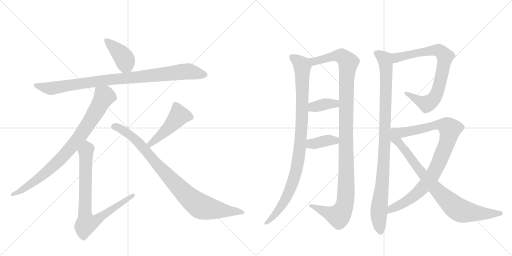
t = 0.00 s
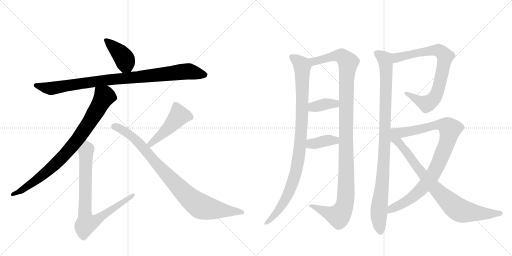
t = 2.46 s
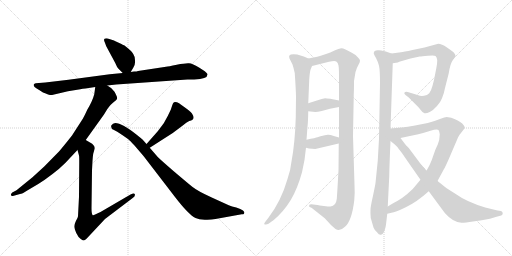
t = 4.92 s
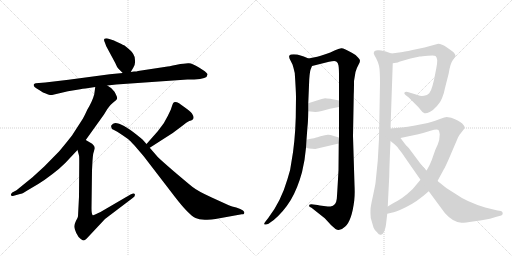
t = 7.38 s
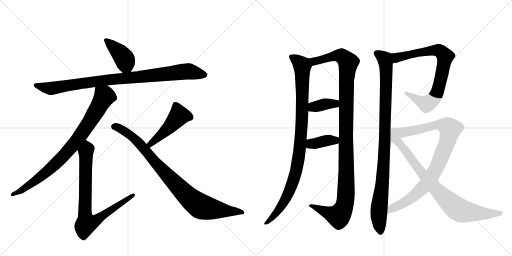
t = 9.84 s
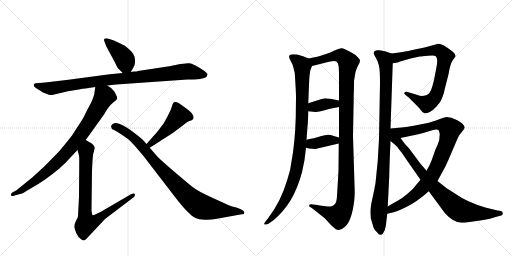
t = 12.29 s

The animated SVG that drew these frames (rendered in a browser with its animation timeline set to each time). Animation: 14 CSS @keyframes rules; one cycle of 12.29 s.

<svg version="1.1" viewBox="0 0 2048 1024" xmlns="http://www.w3.org/2000/svg">
  <g stroke="lightgray" stroke-dasharray="1,1" stroke-width="1" transform="scale(4, 4)">
    <line x1="0" y1="0" x2="256" y2="256"></line>
    <line x1="256" y1="0" x2="0" y2="256"></line>
    <line x1="128" y1="0" x2="128" y2="256"></line>
    <line x1="0" y1="128" x2="256" y2="128"></line>
    <line x1="256" y1="0" x2="512" y2="256"></line>
    <line x1="512" y1="0" x2="256" y2="256"></line>
    <line x1="384" y1="0" x2="384" y2="256"></line>
    <line x1="256" y1="128" x2="512" y2="128"></line>
  </g>
<g transform="scale(1, -1) translate(0, -850)">
   <style type="text/css">
    @keyframes keyframes0 {
      from {
       stroke: black;
       stroke-dashoffset: 406;
       stroke-width: 128;
       }
       57% {
       animation-timing-function: step-end;
       stroke: black;
       stroke-dashoffset: 0;
       stroke-width: 128;
       }
       to {
       stroke: black;
       stroke-width: 1024;
       }
       }
       #make-me-a-hanzi-animation-0 {
         animation: keyframes0 0.580404s both;
         animation-delay: 0.000000s;
         animation-timing-function: linear;
       }
    @keyframes keyframes1 {
      from {
       stroke: black;
       stroke-dashoffset: 942;
       stroke-width: 128;
       }
       75% {
       animation-timing-function: step-end;
       stroke: black;
       stroke-dashoffset: 0;
       stroke-width: 128;
       }
       to {
       stroke: black;
       stroke-width: 1024;
       }
       }
       #make-me-a-hanzi-animation-1 {
         animation: keyframes1 1.016602s both;
         animation-delay: 0.580404s;
         animation-timing-function: linear;
       }
    @keyframes keyframes2 {
      from {
       stroke: black;
       stroke-dashoffset: 845;
       stroke-width: 128;
       }
       73% {
       animation-timing-function: step-end;
       stroke: black;
       stroke-dashoffset: 0;
       stroke-width: 128;
       }
       to {
       stroke: black;
       stroke-width: 1024;
       }
       }
       #make-me-a-hanzi-animation-2 {
         animation: keyframes2 0.937663s both;
         animation-delay: 1.597005s;
         animation-timing-function: linear;
       }
    @keyframes keyframes3 {
      from {
       stroke: black;
       stroke-dashoffset: 806;
       stroke-width: 128;
       }
       72% {
       animation-timing-function: step-end;
       stroke: black;
       stroke-dashoffset: 0;
       stroke-width: 128;
       }
       to {
       stroke: black;
       stroke-width: 1024;
       }
       }
       #make-me-a-hanzi-animation-3 {
         animation: keyframes3 0.905924s both;
         animation-delay: 2.534668s;
         animation-timing-function: linear;
       }
    @keyframes keyframes4 {
      from {
       stroke: black;
       stroke-dashoffset: 468;
       stroke-width: 128;
       }
       60% {
       animation-timing-function: step-end;
       stroke: black;
       stroke-dashoffset: 0;
       stroke-width: 128;
       }
       to {
       stroke: black;
       stroke-width: 1024;
       }
       }
       #make-me-a-hanzi-animation-4 {
         animation: keyframes4 0.630859s both;
         animation-delay: 3.440592s;
         animation-timing-function: linear;
       }
    @keyframes keyframes5 {
      from {
       stroke: black;
       stroke-dashoffset: 901;
       stroke-width: 128;
       }
       75% {
       animation-timing-function: step-end;
       stroke: black;
       stroke-dashoffset: 0;
       stroke-width: 128;
       }
       to {
       stroke: black;
       stroke-width: 1024;
       }
       }
       #make-me-a-hanzi-animation-5 {
         animation: keyframes5 0.983236s both;
         animation-delay: 4.071452s;
         animation-timing-function: linear;
       }
    @keyframes keyframes6 {
      from {
       stroke: black;
       stroke-dashoffset: 979;
       stroke-width: 128;
       }
       76% {
       animation-timing-function: step-end;
       stroke: black;
       stroke-dashoffset: 0;
       stroke-width: 128;
       }
       to {
       stroke: black;
       stroke-width: 1024;
       }
       }
       #make-me-a-hanzi-animation-6 {
         animation: keyframes6 1.046712s both;
         animation-delay: 5.054687s;
         animation-timing-function: linear;
       }
    @keyframes keyframes7 {
      from {
       stroke: black;
       stroke-dashoffset: 1159;
       stroke-width: 128;
       }
       79% {
       animation-timing-function: step-end;
       stroke: black;
       stroke-dashoffset: 0;
       stroke-width: 128;
       }
       to {
       stroke: black;
       stroke-width: 1024;
       }
       }
       #make-me-a-hanzi-animation-7 {
         animation: keyframes7 1.193197s both;
         animation-delay: 6.101400s;
         animation-timing-function: linear;
       }
    @keyframes keyframes8 {
      from {
       stroke: black;
       stroke-dashoffset: 372;
       stroke-width: 128;
       }
       55% {
       animation-timing-function: step-end;
       stroke: black;
       stroke-dashoffset: 0;
       stroke-width: 128;
       }
       to {
       stroke: black;
       stroke-width: 1024;
       }
       }
       #make-me-a-hanzi-animation-8 {
         animation: keyframes8 0.552734s both;
         animation-delay: 7.294596s;
         animation-timing-function: linear;
       }
    @keyframes keyframes9 {
      from {
       stroke: black;
       stroke-dashoffset: 380;
       stroke-width: 128;
       }
       55% {
       animation-timing-function: step-end;
       stroke: black;
       stroke-dashoffset: 0;
       stroke-width: 128;
       }
       to {
       stroke: black;
       stroke-width: 1024;
       }
       }
       #make-me-a-hanzi-animation-9 {
         animation: keyframes9 0.559245s both;
         animation-delay: 7.847331s;
         animation-timing-function: linear;
       }
    @keyframes keyframes10 {
      from {
       stroke: black;
       stroke-dashoffset: 989;
       stroke-width: 128;
       }
       76% {
       animation-timing-function: step-end;
       stroke: black;
       stroke-dashoffset: 0;
       stroke-width: 128;
       }
       to {
       stroke: black;
       stroke-width: 1024;
       }
       }
       #make-me-a-hanzi-animation-10 {
         animation: keyframes10 1.054850s both;
         animation-delay: 8.406576s;
         animation-timing-function: linear;
       }
    @keyframes keyframes11 {
      from {
       stroke: black;
       stroke-dashoffset: 784;
       stroke-width: 128;
       }
       72% {
       animation-timing-function: step-end;
       stroke: black;
       stroke-dashoffset: 0;
       stroke-width: 128;
       }
       to {
       stroke: black;
       stroke-width: 1024;
       }
       }
       #make-me-a-hanzi-animation-11 {
         animation: keyframes11 0.888021s both;
         animation-delay: 9.461426s;
         animation-timing-function: linear;
       }
    @keyframes keyframes12 {
      from {
       stroke: black;
       stroke-dashoffset: 929;
       stroke-width: 128;
       }
       75% {
       animation-timing-function: step-end;
       stroke: black;
       stroke-dashoffset: 0;
       stroke-width: 128;
       }
       to {
       stroke: black;
       stroke-width: 1024;
       }
       }
       #make-me-a-hanzi-animation-12 {
         animation: keyframes12 1.006022s both;
         animation-delay: 10.349447s;
         animation-timing-function: linear;
       }
    @keyframes keyframes13 {
      from {
       stroke: black;
       stroke-dashoffset: 846;
       stroke-width: 128;
       }
       73% {
       animation-timing-function: step-end;
       stroke: black;
       stroke-dashoffset: 0;
       stroke-width: 128;
       }
       to {
       stroke: black;
       stroke-width: 1024;
       }
       }
       #make-me-a-hanzi-animation-13 {
         animation: keyframes13 0.938477s both;
         animation-delay: 11.355469s;
         animation-timing-function: linear;
       }
</style>
<path d="M 523 562 L 533 579 Q 542 591 540 609 Q 539 626 533 634 Q 528 645 498 668 Q 497 668 477 678 Q 457 688 456 688 L 431 696 Q 422 698 418 695 Q 414 691 419 681 L 425 665 L 461 598 Q 468 581 473 576 L 491 558 C 510 539 510 539 523 562 Z" fill="lightgray"></path> 
<path d="M 465 512 L 750 532 L 777 532 Q 830 534 830 552 Q 831 557 810 571 L 796 580 Q 770 596 756 597 Q 742 598 707 591 Q 673 584 664 583 L 552 566 Q 548 564 536 564 L 523 562 L 491 558 L 439 553 L 274 531 L 181 520 L 143 517 Q 137 516 135 512 Q 132 503 155 491 L 172 480 Q 200 468 208 470 L 272 485 L 321 493 Q 330 495 342 496 L 381 502 L 429 508 L 465 512 Z" fill="lightgray"></path> 
<path d="M 381 502 L 377 473 Q 370 446 349 411 Q 334 378 328 370 L 288 308 Q 254 265 236 244 L 177 184 L 130 141 L 66 89 L 49 80 Q 42 74 44 69 Q 46 64 55 67 L 80 74 Q 88 74 109 88 L 153 114 Q 179 130 210 154 Q 236 173 261 198 L 310 250 L 343 290 L 416 392 Q 433 421 442 430 Q 451 439 459 445 Q 467 451 468 455 Q 470 459 465 469 Q 461 479 458 483 L 449 493 Q 444 499 429 508 C 404 525 385 532 381 502 Z" fill="lightgray"></path> 
<path d="M 310 250 L 316 228 Q 317 227 317 200 L 316 63 L 312 -15 Q 312 -19 304 -33 Q 297 -48 297 -55 Q 297 -63 305 -82 Q 314 -101 323 -106 Q 332 -112 335 -112 Q 339 -112 346 -105 L 420 -26 L 532 59 Q 542 66 539 74 Q 536 79 522 72 L 402 2 Q 401 2 387 -5 Q 373 -13 370 -10 Q 366 -4 366 17 L 368 169 L 370 207 Q 372 237 375 242 L 378 254 Q 380 263 374 269 Q 370 276 360 280 L 343 290 C 317 305 302 279 310 250 Z" fill="lightgray"></path> 
<path d="M 631 325 L 586 274 C 566 252 574 243 599 259 L 691 318 L 731 348 Q 746 362 757 366 Q 783 372 770 392 Q 768 399 748 414 L 723 432 Q 717 438 708 441 Q 700 443 696 441 Q 692 439 689 429 L 683 411 L 671 386 L 655 357 L 631 325 Z" fill="lightgray"></path> 
<path d="M 586 274 L 570 292 Q 567 295 548 310 Q 488 358 461 358 L 452 355 L 445 348 Q 444 345 445 342 Q 445 333 456 330 Q 467 326 486 312 L 512 294 Q 519 289 538 268 L 574 226 L 700 62 Q 754 -8 782 -22 Q 795 -28 819 -29 Q 843 -30 862 -26 L 967 -7 Q 979 -8 977 2 Q 975 8 961 14 L 945 20 Q 927 24 915 29 L 847 60 Q 790 86 769 103 Q 748 120 695 165 Q 643 210 631 222 L 599 259 L 586 274 Z" fill="lightgray"></path> 
<path d="M 1234 616 L 1215 624 L 1189 632 Q 1161 635 1158 628 Q 1155 628 1158 616 L 1170 592 Q 1174 580 1179 558 Q 1184 484 1184 462 L 1183 380 Q 1180 279 1166 204 Q 1163 172 1150 134 Q 1124 44 1073 -22 L 1062 -36 Q 1055 -45 1057 -47 Q 1065 -50 1074 -45 L 1095 -30 Q 1135 4 1163 50 Q 1190 95 1208 161 L 1218 210 L 1224 259 L 1226 291 L 1230 344 Q 1232 356 1233 405 L 1233 437 L 1237 533 Q 1239 566 1244 576 L 1248 586 C 1255 607 1255 607 1234 616 Z" fill="lightgray"></path> 
<path d="M 1418 111 L 1412 306 L 1415 472 Q 1416 488 1416 526 L 1422 562 Q 1427 579 1434 591 Q 1440 602 1440 607 Q 1440 612 1432 620 Q 1427 629 1409 638 Q 1375 658 1365 657 Q 1355 656 1338 648 Q 1320 639 1307 635 L 1286 628 Q 1278 625 1234 616 C 1205 610 1219 579 1248 586 L 1316 603 Q 1340 608 1345 604 Q 1352 600 1354 588 Q 1356 575 1356 548 L 1356 448 L 1356 422 L 1356 300 L 1355 276 L 1354 169 Q 1348 61 1347 54 Q 1344 26 1322 24 Q 1314 24 1295 26 Q 1276 28 1270 30 L 1253 32 Q 1245 34 1240 32 Q 1237 32 1237 28 Q 1233 23 1246 19 L 1299 -23 L 1312 -37 Q 1322 -50 1342 -66 Q 1360 -77 1381 -56 Q 1407 -33 1417 48 Q 1420 74 1418 111 Z" fill="lightgray"></path> 
<path d="M 1233 405 L 1261 402 Q 1270 402 1287 406 L 1320 415 L 1356 422 C 1385 428 1385 442 1356 448 L 1321 455 Q 1305 457 1300 457 Q 1295 456 1274 450 L 1233 437 C 1204 428 1203 408 1233 405 Z" fill="lightgray"></path> 
<path d="M 1224 259 L 1236 256 L 1261 254 L 1355 276 C 1384 283 1385 292 1356 300 L 1335 306 Q 1319 312 1311 311 Q 1302 310 1282 305 L 1270 301 Q 1264 299 1226 291 C 1197 285 1195 266 1224 259 Z" fill="lightgray"></path> 
<path d="M 1566 636 L 1543 644 Q 1537 646 1516 649 Q 1495 651 1495 636 Q 1497 630 1504 618 Q 1511 605 1516 587 Q 1520 569 1520 518 L 1516 295 L 1511 207 L 1502 118 Q 1501 110 1492 67 Q 1482 23 1482 11 Q 1481 -1 1483 -22 L 1494 -60 Q 1498 -71 1509 -80 Q 1516 -91 1524 -89 Q 1532 -87 1538 -73 Q 1543 -59 1544 -48 L 1549 -5 L 1551 24 L 1557 146 Q 1558 199 1562 286 L 1562 336 L 1571 597 C 1572 627 1572 634 1566 636 Z" fill="lightgray"></path> 
<path d="M 1591 600 L 1597 603 L 1642 616 L 1679 624 Q 1686 624 1712 627 Q 1737 630 1742 626 Q 1747 622 1749 610 Q 1749 595 1745 576 L 1736 530 L 1730 507 Q 1724 485 1717 477 Q 1709 469 1696 467 Q 1682 465 1673 469 Q 1663 473 1644 478 L 1631 482 Q 1622 484 1618 480 Q 1615 476 1622 470 L 1635 460 L 1655 440 Q 1674 422 1683 410 Q 1691 398 1698 397 Q 1705 395 1719 402 Q 1733 409 1748 426 Q 1763 443 1768 457 Q 1776 475 1780 498 L 1795 557 Q 1801 596 1811 609 L 1822 624 Q 1823 634 1809 645 L 1788 660 Q 1766 675 1753 675 L 1698 660 L 1650 650 Q 1613 642 1604 641 L 1566 636 C 1536 632 1541 593 1571 597 L 1591 600 Z" fill="lightgray"></path> 
<path d="M 1750 126 L 1776 174 Q 1780 180 1793 209 L 1832 300 Q 1835 308 1847 322 Q 1858 335 1859 340 Q 1859 345 1849 356 Q 1838 366 1805 379 Q 1790 382 1786 382 Q 1782 382 1757 373 Q 1732 363 1711 358 L 1655 347 Q 1628 342 1616 341 L 1562 336 C 1532 333 1573 292 1602 298 L 1673 313 Q 1694 318 1722 327 Q 1749 336 1754 330 Q 1757 326 1759 313 Q 1759 291 1751 272 Q 1742 253 1740 247 L 1727 210 Q 1719 188 1706 167 L 1682 131 L 1666 112 Q 1652 92 1629 74 Q 1605 55 1594 49 Q 1583 43 1551 24 C 1525 9 1520 -11 1549 -5 L 1566 -1 Q 1580 0 1623 21 Q 1666 41 1715 85 L 1750 126 Z" fill="lightgray"></path> 
<path d="M 1715 85 L 1780 -3 Q 1812 -39 1846 -41 Q 1862 -41 1892 -36 L 1927 -31 Q 1963 -25 1986 -17 L 2005 -12 Q 2012 -9 2011 -2 Q 2009 4 2004 6 L 1990 8 L 1941 20 Q 1866 43 1826 72 Q 1786 94 1750 126 L 1706 167 L 1682 195 L 1635 258 Q 1622 271 1620 274 L 1602 298 C 1556 360 1508 330 1562 286 L 1578 273 Q 1589 264 1595 254 Q 1600 250 1631 204 L 1682 131 L 1715 85 Z" fill="lightgray"></path> 
      <clipPath id="make-me-a-hanzi-clip-0">
      <path d="M 523 562 L 533 579 Q 542 591 540 609 Q 539 626 533 634 Q 528 645 498 668 Q 497 668 477 678 Q 457 688 456 688 L 431 696 Q 422 698 418 695 Q 414 691 419 681 L 425 665 L 461 598 Q 468 581 473 576 L 491 558 C 510 539 510 539 523 562 Z" fill="lightgray"></path>
      </clipPath>
      <path clip-path="url(#make-me-a-hanzi-clip-0)" d="M 425 688 L 482 635 L 499 612 L 516 572 " fill="none" id="make-me-a-hanzi-animation-0" stroke-dasharray="278 556" stroke-linecap="round"></path>

      <clipPath id="make-me-a-hanzi-clip-1">
      <path d="M 465 512 L 750 532 L 777 532 Q 830 534 830 552 Q 831 557 810 571 L 796 580 Q 770 596 756 597 Q 742 598 707 591 Q 673 584 664 583 L 552 566 Q 548 564 536 564 L 523 562 L 491 558 L 439 553 L 274 531 L 181 520 L 143 517 Q 137 516 135 512 Q 132 503 155 491 L 172 480 Q 200 468 208 470 L 272 485 L 321 493 Q 330 495 342 496 L 381 502 L 429 508 L 465 512 Z" fill="lightgray"></path>
      </clipPath>
      <path clip-path="url(#make-me-a-hanzi-clip-1)" d="M 142 509 L 201 496 L 419 529 L 752 565 L 821 551 " fill="none" id="make-me-a-hanzi-animation-1" stroke-dasharray="814 1628" stroke-linecap="round"></path>

      <clipPath id="make-me-a-hanzi-clip-2">
      <path d="M 381 502 L 377 473 Q 370 446 349 411 Q 334 378 328 370 L 288 308 Q 254 265 236 244 L 177 184 L 130 141 L 66 89 L 49 80 Q 42 74 44 69 Q 46 64 55 67 L 80 74 Q 88 74 109 88 L 153 114 Q 179 130 210 154 Q 236 173 261 198 L 310 250 L 343 290 L 416 392 Q 433 421 442 430 Q 451 439 459 445 Q 467 451 468 455 Q 470 459 465 469 Q 461 479 458 483 L 449 493 Q 444 499 429 508 C 404 525 385 532 381 502 Z" fill="lightgray"></path>
      </clipPath>
      <path clip-path="url(#make-me-a-hanzi-clip-2)" d="M 388 494 L 418 464 L 360 364 L 302 282 L 258 230 L 191 166 L 96 95 L 50 73 " fill="none" id="make-me-a-hanzi-animation-2" stroke-dasharray="717 1434" stroke-linecap="round"></path>

      <clipPath id="make-me-a-hanzi-clip-3">
      <path d="M 310 250 L 316 228 Q 317 227 317 200 L 316 63 L 312 -15 Q 312 -19 304 -33 Q 297 -48 297 -55 Q 297 -63 305 -82 Q 314 -101 323 -106 Q 332 -112 335 -112 Q 339 -112 346 -105 L 420 -26 L 532 59 Q 542 66 539 74 Q 536 79 522 72 L 402 2 Q 401 2 387 -5 Q 373 -13 370 -10 Q 366 -4 366 17 L 368 169 L 370 207 Q 372 237 375 242 L 378 254 Q 380 263 374 269 Q 370 276 360 280 L 343 290 C 317 305 302 279 310 250 Z" fill="lightgray"></path>
      </clipPath>
      <path clip-path="url(#make-me-a-hanzi-clip-3)" d="M 344 281 L 350 254 L 343 241 L 340 -9 L 345 -44 L 375 -37 L 534 70 " fill="none" id="make-me-a-hanzi-animation-3" stroke-dasharray="678 1356" stroke-linecap="round"></path>

      <clipPath id="make-me-a-hanzi-clip-4">
      <path d="M 631 325 L 586 274 C 566 252 574 243 599 259 L 691 318 L 731 348 Q 746 362 757 366 Q 783 372 770 392 Q 768 399 748 414 L 723 432 Q 717 438 708 441 Q 700 443 696 441 Q 692 439 689 429 L 683 411 L 671 386 L 655 357 L 631 325 Z" fill="lightgray"></path>
      </clipPath>
      <path clip-path="url(#make-me-a-hanzi-clip-4)" d="M 759 381 L 716 388 L 648 313 L 602 274 L 595 275 " fill="none" id="make-me-a-hanzi-animation-4" stroke-dasharray="340 680" stroke-linecap="round"></path>

      <clipPath id="make-me-a-hanzi-clip-5">
      <path d="M 586 274 L 570 292 Q 567 295 548 310 Q 488 358 461 358 L 452 355 L 445 348 Q 444 345 445 342 Q 445 333 456 330 Q 467 326 486 312 L 512 294 Q 519 289 538 268 L 574 226 L 700 62 Q 754 -8 782 -22 Q 795 -28 819 -29 Q 843 -30 862 -26 L 967 -7 Q 979 -8 977 2 Q 975 8 961 14 L 945 20 Q 927 24 915 29 L 847 60 Q 790 86 769 103 Q 748 120 695 165 Q 643 210 631 222 L 599 259 L 586 274 Z" fill="lightgray"></path>
      </clipPath>
      <path clip-path="url(#make-me-a-hanzi-clip-5)" d="M 455 345 L 478 337 L 530 304 L 713 102 L 794 30 L 839 15 L 969 1 " fill="none" id="make-me-a-hanzi-animation-5" stroke-dasharray="773 1546" stroke-linecap="round"></path>

      <clipPath id="make-me-a-hanzi-clip-6">
      <path d="M 1234 616 L 1215 624 L 1189 632 Q 1161 635 1158 628 Q 1155 628 1158 616 L 1170 592 Q 1174 580 1179 558 Q 1184 484 1184 462 L 1183 380 Q 1180 279 1166 204 Q 1163 172 1150 134 Q 1124 44 1073 -22 L 1062 -36 Q 1055 -45 1057 -47 Q 1065 -50 1074 -45 L 1095 -30 Q 1135 4 1163 50 Q 1190 95 1208 161 L 1218 210 L 1224 259 L 1226 291 L 1230 344 Q 1232 356 1233 405 L 1233 437 L 1237 533 Q 1239 566 1244 576 L 1248 586 C 1255 607 1255 607 1234 616 Z" fill="lightgray"></path>
      </clipPath>
      <path clip-path="url(#make-me-a-hanzi-clip-6)" d="M 1167 622 L 1189 608 L 1209 582 L 1209 395 L 1196 231 L 1179 144 L 1149 66 L 1103 -6 L 1062 -43 " fill="none" id="make-me-a-hanzi-animation-6" stroke-dasharray="851 1702" stroke-linecap="round"></path>

      <clipPath id="make-me-a-hanzi-clip-7">
      <path d="M 1418 111 L 1412 306 L 1415 472 Q 1416 488 1416 526 L 1422 562 Q 1427 579 1434 591 Q 1440 602 1440 607 Q 1440 612 1432 620 Q 1427 629 1409 638 Q 1375 658 1365 657 Q 1355 656 1338 648 Q 1320 639 1307 635 L 1286 628 Q 1278 625 1234 616 C 1205 610 1219 579 1248 586 L 1316 603 Q 1340 608 1345 604 Q 1352 600 1354 588 Q 1356 575 1356 548 L 1356 448 L 1356 422 L 1356 300 L 1355 276 L 1354 169 Q 1348 61 1347 54 Q 1344 26 1322 24 Q 1314 24 1295 26 Q 1276 28 1270 30 L 1253 32 Q 1245 34 1240 32 Q 1237 32 1237 28 Q 1233 23 1246 19 L 1299 -23 L 1312 -37 Q 1322 -50 1342 -66 Q 1360 -77 1381 -56 Q 1407 -33 1417 48 Q 1420 74 1418 111 Z" fill="lightgray"></path>
      </clipPath>
      <path clip-path="url(#make-me-a-hanzi-clip-7)" d="M 1245 615 L 1257 605 L 1355 628 L 1371 623 L 1393 600 L 1385 484 L 1385 101 L 1377 23 L 1354 -14 L 1244 26 " fill="none" id="make-me-a-hanzi-animation-7" stroke-dasharray="1031 2062" stroke-linecap="round"></path>

      <clipPath id="make-me-a-hanzi-clip-8">
      <path d="M 1233 405 L 1261 402 Q 1270 402 1287 406 L 1320 415 L 1356 422 C 1385 428 1385 442 1356 448 L 1321 455 Q 1305 457 1300 457 Q 1295 456 1274 450 L 1233 437 C 1204 428 1203 408 1233 405 Z" fill="lightgray"></path>
      </clipPath>
      <path clip-path="url(#make-me-a-hanzi-clip-8)" d="M 1241 410 L 1260 424 L 1302 434 L 1340 435 L 1349 442 " fill="none" id="make-me-a-hanzi-animation-8" stroke-dasharray="244 488" stroke-linecap="round"></path>

      <clipPath id="make-me-a-hanzi-clip-9">
      <path d="M 1224 259 L 1236 256 L 1261 254 L 1355 276 C 1384 283 1385 292 1356 300 L 1335 306 Q 1319 312 1311 311 Q 1302 310 1282 305 L 1270 301 Q 1264 299 1226 291 C 1197 285 1195 266 1224 259 Z" fill="lightgray"></path>
      </clipPath>
      <path clip-path="url(#make-me-a-hanzi-clip-9)" d="M 1232 264 L 1244 274 L 1314 289 L 1340 288 L 1349 294 " fill="none" id="make-me-a-hanzi-animation-9" stroke-dasharray="252 504" stroke-linecap="round"></path>

      <clipPath id="make-me-a-hanzi-clip-10">
      <path d="M 1566 636 L 1543 644 Q 1537 646 1516 649 Q 1495 651 1495 636 Q 1497 630 1504 618 Q 1511 605 1516 587 Q 1520 569 1520 518 L 1516 295 L 1511 207 L 1502 118 Q 1501 110 1492 67 Q 1482 23 1482 11 Q 1481 -1 1483 -22 L 1494 -60 Q 1498 -71 1509 -80 Q 1516 -91 1524 -89 Q 1532 -87 1538 -73 Q 1543 -59 1544 -48 L 1549 -5 L 1551 24 L 1557 146 Q 1558 199 1562 286 L 1562 336 L 1571 597 C 1572 627 1572 634 1566 636 Z" fill="lightgray"></path>
      </clipPath>
      <path clip-path="url(#make-me-a-hanzi-clip-10)" d="M 1507 637 L 1539 613 L 1545 559 L 1539 278 L 1529 109 L 1515 -2 L 1522 -78 " fill="none" id="make-me-a-hanzi-animation-10" stroke-dasharray="861 1722" stroke-linecap="round"></path>

      <clipPath id="make-me-a-hanzi-clip-11">
      <path d="M 1591 600 L 1597 603 L 1642 616 L 1679 624 Q 1686 624 1712 627 Q 1737 630 1742 626 Q 1747 622 1749 610 Q 1749 595 1745 576 L 1736 530 L 1730 507 Q 1724 485 1717 477 Q 1709 469 1696 467 Q 1682 465 1673 469 Q 1663 473 1644 478 L 1631 482 Q 1622 484 1618 480 Q 1615 476 1622 470 L 1635 460 L 1655 440 Q 1674 422 1683 410 Q 1691 398 1698 397 Q 1705 395 1719 402 Q 1733 409 1748 426 Q 1763 443 1768 457 Q 1776 475 1780 498 L 1795 557 Q 1801 596 1811 609 L 1822 624 Q 1823 634 1809 645 L 1788 660 Q 1766 675 1753 675 L 1698 660 L 1650 650 Q 1613 642 1604 641 L 1566 636 C 1536 632 1541 593 1571 597 L 1591 600 Z" fill="lightgray"></path>
      </clipPath>
      <path clip-path="url(#make-me-a-hanzi-clip-11)" d="M 1575 604 L 1587 620 L 1742 649 L 1768 640 L 1780 622 L 1750 484 L 1737 457 L 1721 442 L 1705 435 L 1625 477 " fill="none" id="make-me-a-hanzi-animation-11" stroke-dasharray="656 1312" stroke-linecap="round"></path>

      <clipPath id="make-me-a-hanzi-clip-12">
      <path d="M 1750 126 L 1776 174 Q 1780 180 1793 209 L 1832 300 Q 1835 308 1847 322 Q 1858 335 1859 340 Q 1859 345 1849 356 Q 1838 366 1805 379 Q 1790 382 1786 382 Q 1782 382 1757 373 Q 1732 363 1711 358 L 1655 347 Q 1628 342 1616 341 L 1562 336 C 1532 333 1573 292 1602 298 L 1673 313 Q 1694 318 1722 327 Q 1749 336 1754 330 Q 1757 326 1759 313 Q 1759 291 1751 272 Q 1742 253 1740 247 L 1727 210 Q 1719 188 1706 167 L 1682 131 L 1666 112 Q 1652 92 1629 74 Q 1605 55 1594 49 Q 1583 43 1551 24 C 1525 9 1520 -11 1549 -5 L 1566 -1 Q 1580 0 1623 21 Q 1666 41 1715 85 L 1750 126 Z" fill="lightgray"></path>
      </clipPath>
      <path clip-path="url(#make-me-a-hanzi-clip-12)" d="M 1569 333 L 1619 321 L 1759 351 L 1776 350 L 1800 333 L 1788 280 L 1762 213 L 1724 140 L 1660 70 L 1606 32 L 1566 16 L 1552 2 " fill="none" id="make-me-a-hanzi-animation-12" stroke-dasharray="801 1602" stroke-linecap="round"></path>

      <clipPath id="make-me-a-hanzi-clip-13">
      <path d="M 1715 85 L 1780 -3 Q 1812 -39 1846 -41 Q 1862 -41 1892 -36 L 1927 -31 Q 1963 -25 1986 -17 L 2005 -12 Q 2012 -9 2011 -2 Q 2009 4 2004 6 L 1990 8 L 1941 20 Q 1866 43 1826 72 Q 1786 94 1750 126 L 1706 167 L 1682 195 L 1635 258 Q 1622 271 1620 274 L 1602 298 C 1556 360 1508 330 1562 286 L 1578 273 Q 1589 264 1595 254 Q 1600 250 1631 204 L 1682 131 L 1715 85 Z" fill="lightgray"></path>
      </clipPath>
      <path clip-path="url(#make-me-a-hanzi-clip-13)" d="M 1566 330 L 1579 295 L 1619 252 L 1713 127 L 1828 15 L 1850 5 L 1931 -5 L 2002 -3 " fill="none" id="make-me-a-hanzi-animation-13" stroke-dasharray="718 1436" stroke-linecap="round"></path>

</g>
</svg>
